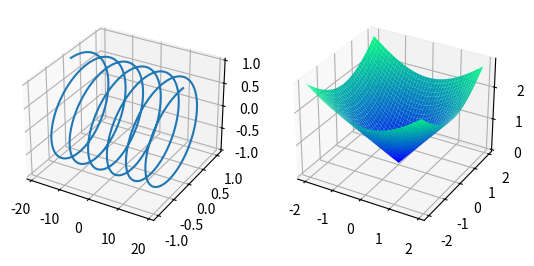

The matplotlib source for this figure:
# -*- coding: utf-8 -*-
"""
Created on Tue Dec 12 15:58:52 2017

[redacted]
python 3D绘图
要绘制3D图,那么一般即是二元一次方程,或者J(K,B),即J是关于两个变化因素的函数(可连续,也可离散)
"""

import numpy as np
import matplotlib.pyplot as plt
import mpl_toolkits.mplot3d
import pylab as p
import mpl_toolkits.mplot3d.axes3d as p3
from mpl_toolkits.mplot3d import Axes3D #绘制3D坐标的函数  
# 支持中文显示
from matplotlib.font_manager import FontProperties  
font_set = FontProperties(fname=r"c:\windows\fonts\simsun.ttc", size=12) 

# 显示3D坐标
print("绘制坐标 : ")
fig1=plt.figure()#创建一个绘图对象  
ax=Axes3D(fig1)#用这个绘图对象创建一个Axes对象(有3D坐标)  
fig2=plt.figure()#创建一个绘图对象  
ax=Axes3D(fig2)#用这个绘图对象创建一个Axes对象(有3D坐标)  
plt.show()#显示模块中的所有绘图对象 

print("-"*60)

# mgrid
'''''fig1=plt.figure()#创建一个绘图对象 
ax=Axes3D(fig1)#用这个绘图对象创建一个Axes对象(有3D坐标)'''  
X=np.arange(-2,2,1)  
Y=np.arange(-2,2,1)#创建了从-2到2，步长为1的arange对象  
#至此X,Y分别表示了取样点的横纵坐标的可能取值  
print ("X为",X)  
print ("Y为",Y)  
#用这两个arange对象中的可能取值一一映射去扩充为所有可能的取样点  
X,Y=np.meshgrid(X,Y)  
print ("扩充后X为")  
print (X)  
print ("扩充后Y为")  
print (Y)  

# 绘制散点 <1>
print("-"*60)
print("绘制散点<1> : ")
k,b=np.mgrid[1:3:3j,4:6:3j]
f_kb=3*k**2+2*b+1 # 线性方程

k.shape=-1,1
b.shape=-1,1
f_kb.shape=-1,1 #统统转成9行1列

fig=p.figure()
ax=p3.Axes3D(fig)
ax.scatter(k,b,f_kb,c='r')
ax.set_xlabel('k')
ax.set_ylabel('b')
ax.set_zlabel('ErrorArray')
p.show()

print("-"*60)
# 绘制散点 <2>
print("绘制散点<2> : ")
x = np.random.normal(0, 2, 125)
y = np.random.normal(0, 2, 125)
z = np.random.normal(0, 2, 125)
fig = plt.figure()
ax = Axes3D(fig)
ax.scatter(x, y, z,c='g')
plt.show()

# 绘制线型
print("绘制线型 : ")
# 生成数据
x = np.linspace(-6 * np.pi, 6 * np.pi, 1000)
y = np.sin(x)
z = np.cos(x) # 创建 3D 图形对象 , 复数线条
fig = plt.figure()
ax = Axes3D(fig) # 绘制线型图
ax.plot(x, y, z) # 显示图
plt.show()

# 绘制柱状
print("绘制柱状 : ")
fig = plt.figure()
ax = Axes3D(fig) # 生成数据并绘图
x = [0, 1, 2, 3, 4, 5, 6]
for i in x:  
    y = [0, 1, 2, 3, 4, 5, 6, 7, 8, 9]  
    z = abs(np.random.normal(1, 10, 10))  
    ax.bar(y, z, i, zdir='y', color=['r', 'g', 'b', 'y'])
plt.show()

# 绘制曲面
print("绘制曲面 : ")
def fun(x,y):  
    return np.power(x,2)+np.power(y,2)  
  
fig1=plt.figure()#创建一个绘图对象  
ax=Axes3D(fig1)#用这个绘图对象创建一个Axes对象(有3D坐标)  
X=np.arange(-2,2,0.1)  
Y=np.arange(-2,2,0.1)#创建了从-2到2，步长为0.1的arange对象  
#至此X,Y分别表示了取样点的横纵坐标的可能取值  
#用这两个arange对象中的可能取值一一映射去扩充为所有可能的取样点  
X,Y=np.meshgrid(X,Y)  
Z=fun(X,Y)#用取样点横纵坐标去求取样点Z坐标
plt.title("3D图总标题",fontproperties=font_set)#总标题  
ax.plot_surface(X, Y, Z, rstride=1, cstride=1, cmap=plt.cm.coolwarm)#用取样点(x,y,z)去构建曲面,
# rstride和cstride表示行列隔多少个取样点建一个小面，cmap表示绘制曲面的颜色，在pylot.cm下有很多选项可以选择
ax.set_xlabel('x轴标题', color='r',fontproperties=font_set)  # 可以为x坐标注释，y/z同理
ax.set_ylabel('y轴标题', color='g',fontproperties=font_set)  
ax.set_zlabel('z轴标题', color='b',fontproperties=font_set)  # 给三个坐标轴注明  
plt.show()#显示模块中的所有绘图对象  

print("-"*60)

# 综合应用
# 创建 3D 图形对象
print("绘制混合图像 : ")
fig = plt.figure()
ax = Axes3D(fig) # 生成数据并绘制图 红色的正弦曲线
x1 = np.linspace(-3 * np.pi, 3 * np.pi, 500)
y1 = np.sin(x1)
ax.plot(x1, y1, zs=0, c='red') # 生成数据并绘制图 散点
x2 = np.random.normal(0, 1, 100)
y2 = np.random.normal(0, 1, 100)
z2 = np.random.normal(0, 1, 100)
ax.scatter(x2, y2, z2,c='g') # 绿色的散点
plt.show()

# 创建 1 张画布
fig = plt.figure()
# 向画布添加子图 1 
ax1 = fig.add_subplot(1, 2, 1, projection='3d') # 生成子图 1 数据
x = np.linspace(-6 * np.pi, 6 * np.pi, 1000)
y = np.sin(x)
z = np.cos(x) # 绘制第 1 张图
ax1.plot(x, y, z) #=============== 
# 向画布添加子图 2
ax2 = fig.add_subplot(1, 2, 2, projection='3d') # 生成子图 2 数据
X = np.arange(-2, 2, 0.1)
Y = np.arange(-2, 2, 0.1)
X, Y = np.meshgrid(X, Y)
Z = np.sqrt(X ** 2 + Y ** 2) # 绘制第 2 张图
ax2.plot_surface(X, Y, Z, cmap=plt.cm.winter)
plt.show()
